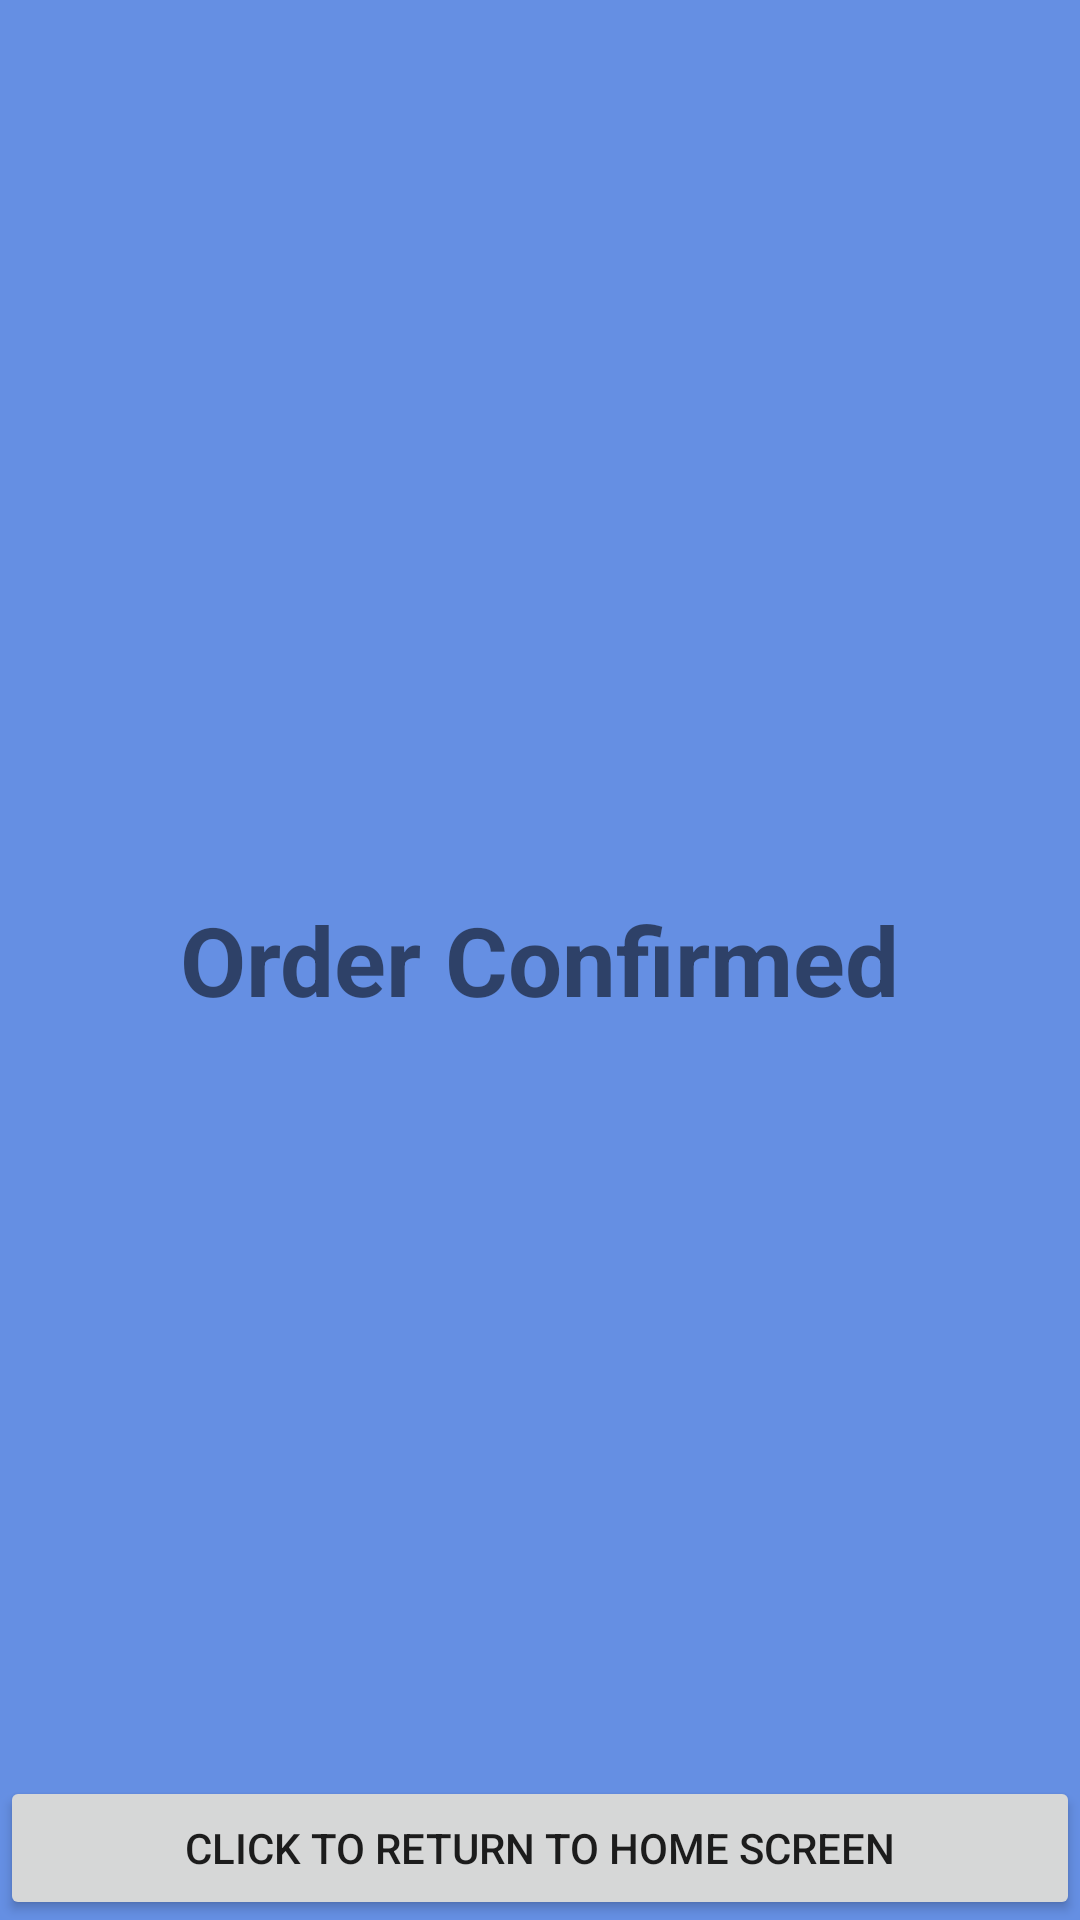

Android layout source for this screen:
<!-- AndroidManifest.xml: application theme Theme.GroceryExercise -->
<!-- res/layout/activity_order_confirmed.xml -->
<RelativeLayout android:layout_width="match_parent"
    android:layout_height="match_parent"
    android:background="@color/primary_desaturated"
    xmlns:android="http://schemas.android.com/apk/res/android">
    <TextView
        android:layout_width="wrap_content"
        android:layout_height="wrap_content"
        android:text="Order Confirmed"
        android:textSize="32sp"
        android:textStyle="bold"
        android:layout_centerInParent="true"
        />
    <Button
        android:layout_width="match_parent"
        android:layout_height="wrap_content"
        android:layout_alignParentBottom="true"
        android:text="@string/return_to_home_screen"
        android:id="@+id/button_return_home"
        />
</RelativeLayout>
<!-- resources referenced by this layout -->
<resources>
  <color name="primary_desaturated">#658FE3</color>
  <string name="return_to_home_screen">Click to Return to Home Screen</string>
  <style name="Theme.GroceryExercise" parent="Theme.MaterialComponents.DayNight.NoActionBar">
          
          <item name="colorPrimary">@color/header</item>
          <item name="colorPrimaryVariant">@color/header</item>
          <item name="colorOnPrimary">@color/white</item>
          
          <item name="colorSecondary">@color/teal_200</item>
          <item name="colorSecondaryVariant">@color/teal_700</item>
          <item name="colorOnSecondary">@color/black</item>
          
          <item name="android:statusBarColor" tools:targetApi="l">?attr/colorPrimaryVariant</item>
          
          <item name="android:actionMenuTextColor">@color/icon_light</item>
          <item name="android:actionOverflowMenuStyle">@style/actionOverflowButtonStyle</item>
      </style>
  <color name="header">#024FE8</color>
  <color name="white">#FFFFFFFF</color>
  <color name="teal_200">#FF03DAC5</color>
  <color name="teal_700">#FF018786</color>
  <color name="black">#FF000000</color>
  <color name="icon_light">#FFFFFF</color>
  <style name="actionOverflowButtonStyle" parent="Widget.AppCompat.ActionButton.Overflow">
          <item name="android:tint">@color/icon_light</item>
          <item name="android:colorPrimary">@color/icon_light</item>
          <item name="colorSecondary">@color/icon_light</item>
      </style>
</resources>
